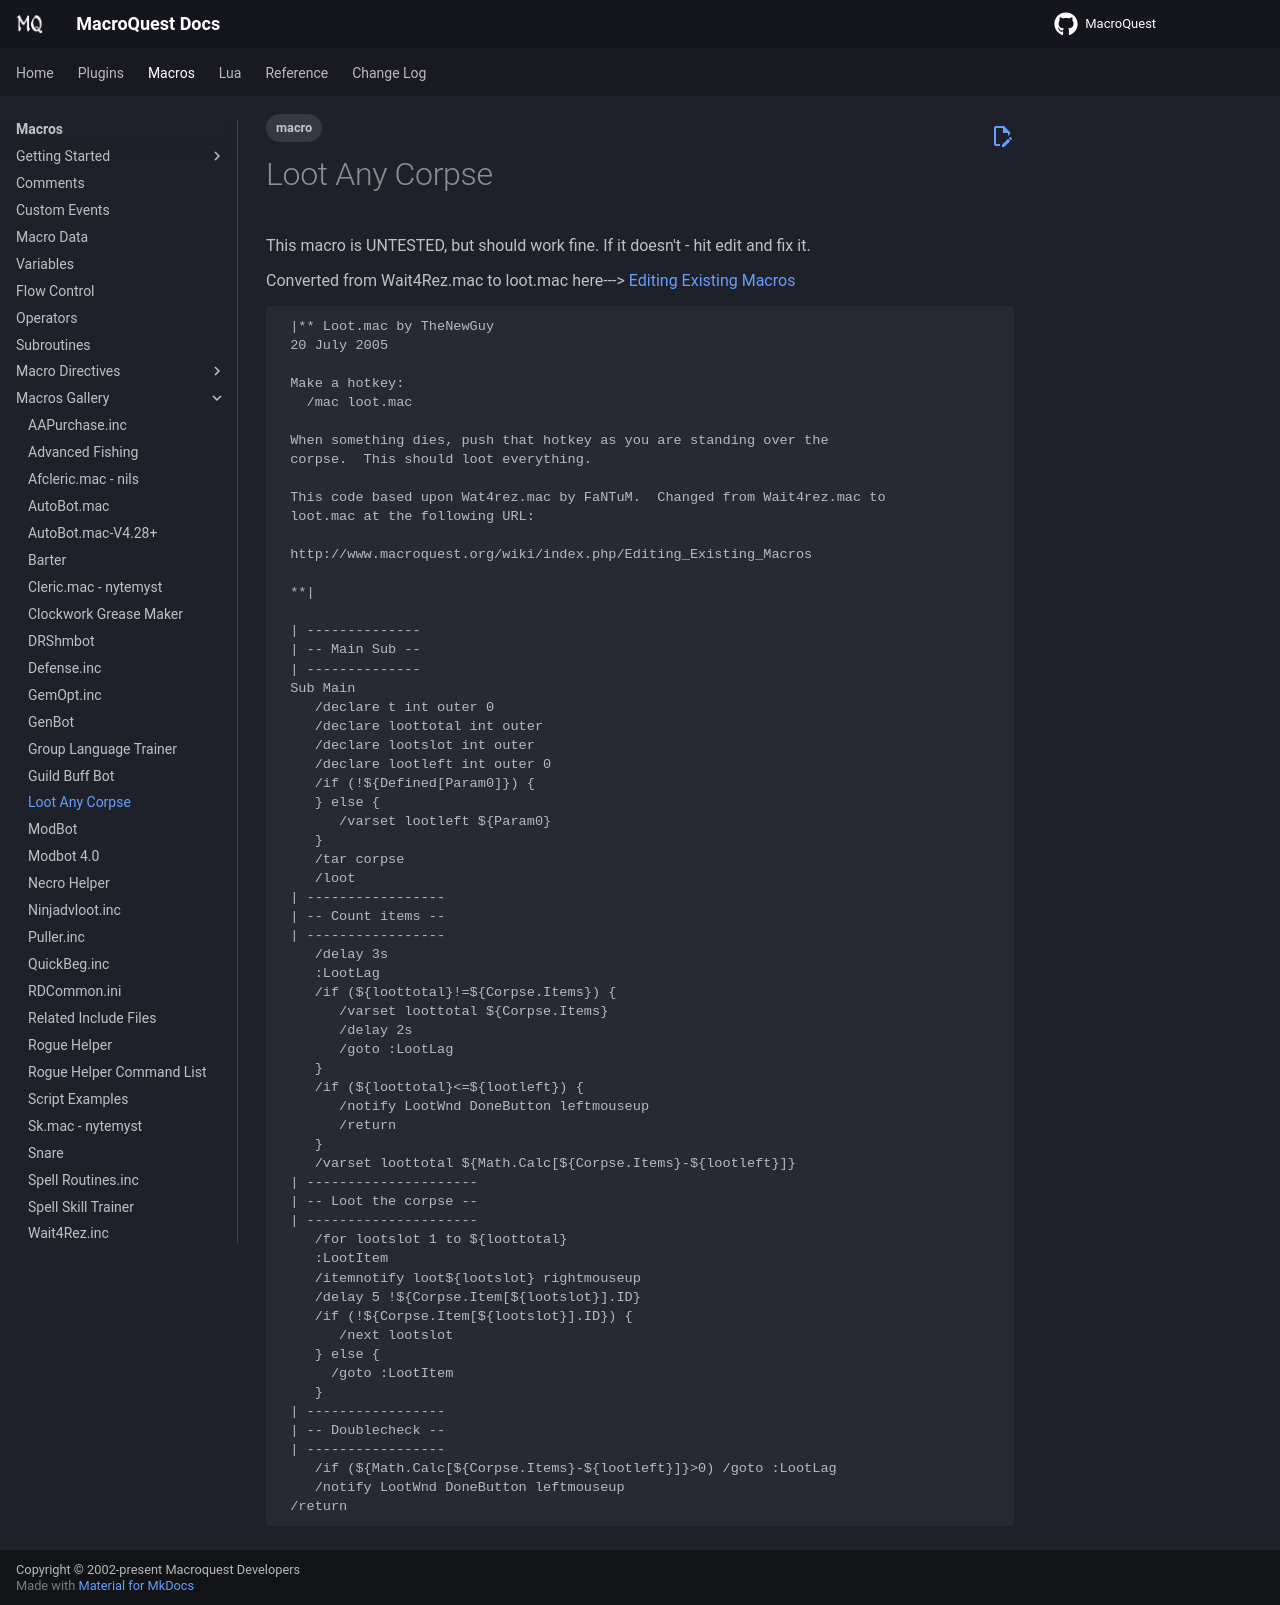

repository: macroquest/docs · page: macros/gallery/loot-any-corpse/index.html · generator: jekyll

---
tags:
   - macro
---
# Loot Any Corpse

This macro is UNTESTED, but should work fine. If it doesn't - hit edit and fix it.

Converted from Wait4Rez.mac to loot.mac here---&gt; [Editing Existing Macros](../editing-existing-macros.md)

```text
 |** Loot.mac by TheNewGuy
 20 July 2005  

 Make a hotkey:
   /mac loot.mac 

 When something dies, push that hotkey as you are standing over the
 corpse.  This should loot everything.

 This code based upon Wat4rez.mac by FaNTuM.  Changed from Wait4rez.mac to
 loot.mac at the following URL:

 http://www.macroquest.org/wiki/index.php/Editing_Existing_Macros

 **|

 | -------------- 
 | -- Main Sub -- 
 | -------------- 
 Sub Main 
    /declare t int outer 0 
    /declare loottotal int outer 
    /declare lootslot int outer 
    /declare lootleft int outer 0 
    /if (!${Defined[Param0]}) { 
    } else { 
       /varset lootleft ${Param0} 
    } 
    /tar corpse
    /loot
 | ----------------- 
 | -- Count items -- 
 | ----------------- 
    /delay 3s 
    :LootLag 
    /if (${loottotal}!=${Corpse.Items}) { 
       /varset loottotal ${Corpse.Items} 
       /delay 2s 
       /goto :LootLag 
    } 
    /if (${loottotal}<=${lootleft}) { 
       /notify LootWnd DoneButton leftmouseup 
       /return 
    } 
    /varset loottotal ${Math.Calc[${Corpse.Items}-${lootleft}]} 
 | --------------------- 
 | -- Loot the corpse -- 
 | --------------------- 
    /for lootslot 1 to ${loottotal} 
    :LootItem 
    /itemnotify loot${lootslot} rightmouseup 
    /delay 5 !${Corpse.Item[${lootslot}].ID} 
    /if (!${Corpse.Item[${lootslot}].ID}) { 
       /next lootslot 
    } else {
      /goto :LootItem 
    }
 | ----------------- 
 | -- Doublecheck -- 
 | ----------------- 
    /if (${Math.Calc[${Corpse.Items}-${lootleft}]}>0) /goto :LootLag 
    /notify LootWnd DoneButton leftmouseup 
 /return
```
